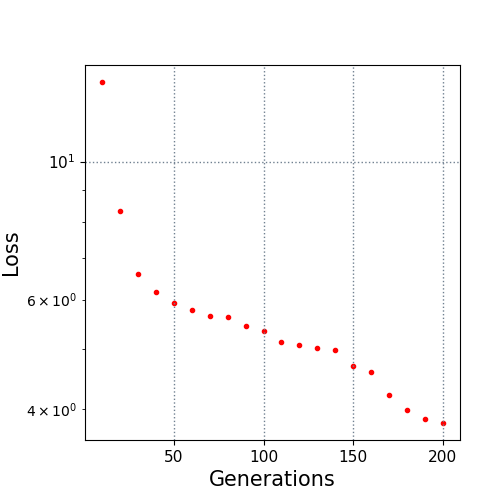

The file beside this chart, header and first rows:
10.0, 13.425128
20.0, 8.328
30.0, 6.606
40.0, 6.181
50.0, 5.924
60.0, 5.781
70.0, 5.658
80.0, 5.633
90.0, 5.452
100.0, 5.339
110.0, 5.127
120.0, 5.069
130.0, 5.026
140.0, 4.982
150.0, 4.697
160.0, 4.589
170.0, 4.212
180.0, 3.996
190.0, 3.852
200.0, 3.802
